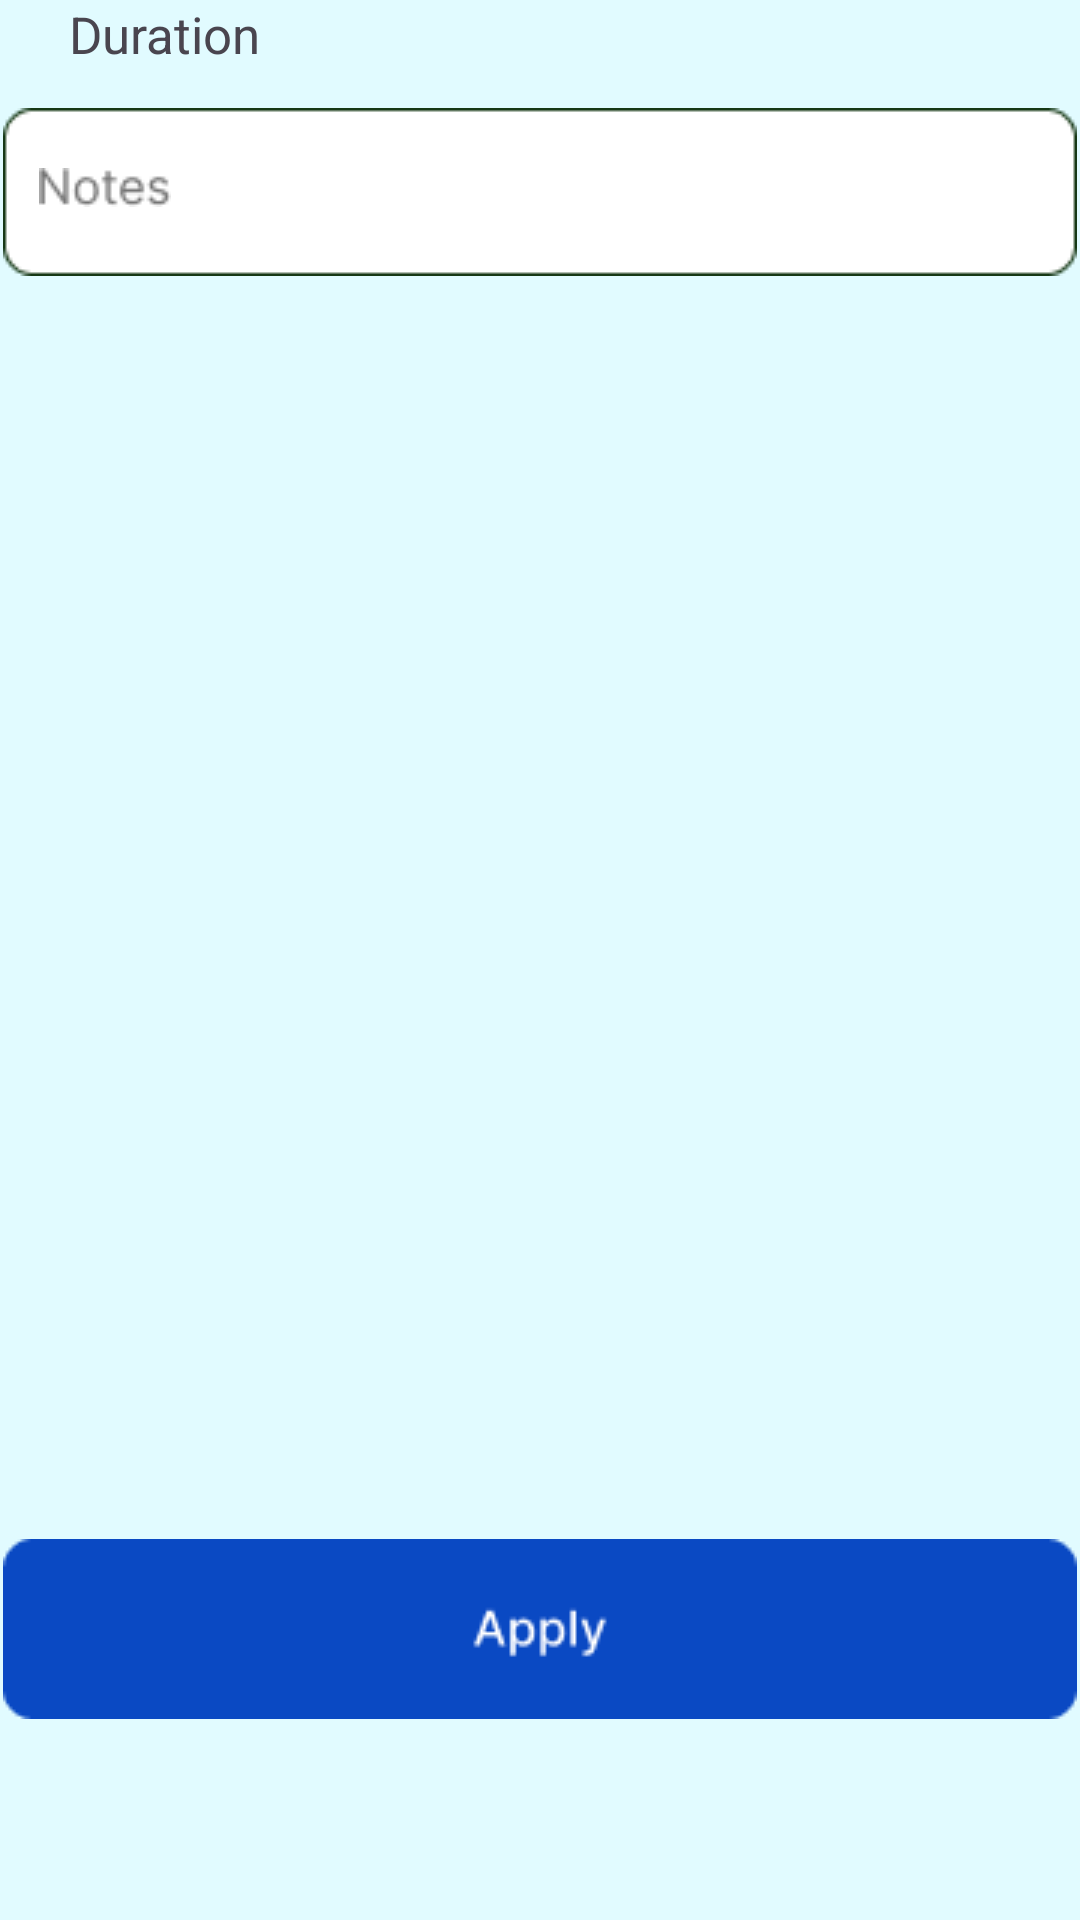

Write the Android layout XML for this screen, with the resource values it uses.
<!-- AndroidManifest.xml: application theme Theme.Pitchify_Main -->
<!-- res/layout/filter_resources_page.xml -->
<?xml version="1.0" encoding="utf-8"?>
<androidx.constraintlayout.widget.ConstraintLayout xmlns:android="http://schemas.android.com/apk/res/android"
    xmlns:app="http://schemas.android.com/apk/res-auto"
    xmlns:tools="http://schemas.android.com/tools"
    android:layout_width="match_parent"
    android:layout_height="match_parent"
    android:background="@color/lightBlue">


    <ImageView
        android:id="@+id/imageView6"
        android:layout_width="32dp"
        android:layout_height="28dp"
        android:backgroundTint="@color/lightBlue"
        app:layout_constraintBottom_toTopOf="@+id/imageButton"
        app:layout_constraintEnd_toEndOf="@+id/filter_title"
        app:layout_constraintHorizontal_bias="0.166"
        app:layout_constraintStart_toStartOf="parent"
        app:layout_constraintTop_toTopOf="parent"
        app:layout_constraintVertical_bias="0.496"
        app:srcCompat="@drawable/back_resources"
        tools:ignore="MissingConstraints" />


    <ImageButton
        android:id="@+id/imageButton"
        android:layout_width="wrap_content"
        android:layout_height="wrap_content"
        android:layout_marginBottom="24dp"
        android:backgroundTint="@color/lightBlue"
        app:layout_constraintBottom_toTopOf="@+id/title_resources"
        app:layout_constraintEnd_toEndOf="parent"
        app:layout_constraintHorizontal_bias="0.551"
        app:layout_constraintStart_toStartOf="parent"
        app:srcCompat="@drawable/rectangle_resources" />

    <TextView
        android:id="@+id/category_resources"
        android:layout_width="wrap_content"
        android:layout_height="wrap_content"
        android:text="Category"
        android:textSize="17dp"
        app:layout_constraintBottom_toTopOf="@+id/imageButton"
        app:layout_constraintEnd_toEndOf="parent"
        app:layout_constraintHorizontal_bias="0.087"
        app:layout_constraintStart_toStartOf="parent"
        app:layout_constraintTop_toBottomOf="@+id/imageView6" />

    <TextView
        android:id="@+id/filter_title"
        android:layout_width="wrap_content"
        android:layout_height="wrap_content"
        android:text="Filter"
        android:textSize="20dp"
        app:layout_constraintBottom_toBottomOf="@+id/category_resources"
        app:layout_constraintEnd_toEndOf="parent"
        app:layout_constraintHorizontal_bias="0.458"
        app:layout_constraintStart_toStartOf="parent"
        app:layout_constraintTop_toTopOf="parent" />


    <ImageView
        android:id="@+id/imageView7"
        android:layout_width="wrap_content"
        android:layout_height="wrap_content"
        app:layout_constraintBottom_toBottomOf="@+id/imageButton"
        app:layout_constraintEnd_toEndOf="parent"
        app:layout_constraintHorizontal_bias="0.89"
        app:layout_constraintStart_toStartOf="@+id/imageButton"
        app:layout_constraintTop_toTopOf="@+id/imageButton"
        app:layout_constraintVertical_bias="0.532"
        app:srcCompat="@drawable/dropdown_resources" />

    <ImageView
        android:id="@+id/imageView8"
        android:layout_width="wrap_content"
        android:layout_height="wrap_content"
        android:layout_marginStart="28dp"
        app:layout_constraintBottom_toBottomOf="@+id/imageButton"
        app:layout_constraintEnd_toStartOf="@+id/imageView7"
        app:layout_constraintHorizontal_bias="0.033"
        app:layout_constraintStart_toStartOf="@+id/imageButton"
        app:layout_constraintTop_toTopOf="@+id/imageButton"
        app:srcCompat="@drawable/word_video_resources" />

    <ImageView
        android:id="@+id/imageView9"
        android:layout_width="wrap_content"
        android:layout_height="wrap_content"
        android:layout_marginBottom="20dp"
        app:layout_constraintBottom_toTopOf="@+id/duration_title_resources"
        app:layout_constraintEnd_toEndOf="parent"
        app:layout_constraintHorizontal_bias="0.566"
        app:layout_constraintStart_toStartOf="parent"
        app:srcCompat="@drawable/rectangle_resources" />

    <ImageView
        android:id="@+id/imageView14"
        android:layout_width="wrap_content"
        android:layout_height="wrap_content"
        app:layout_constraintBottom_toBottomOf="@+id/imageView9"
        app:layout_constraintEnd_toEndOf="@+id/imageView9"
        app:layout_constraintHorizontal_bias="0.069"
        app:layout_constraintStart_toStartOf="@+id/imageView9"
        app:layout_constraintTop_toTopOf="@+id/imageView9"
        app:layout_constraintVertical_bias="0.522"
        app:srcCompat="@drawable/title_resources" />

    <TextView
        android:id="@+id/title_resources"
        android:layout_width="wrap_content"
        android:layout_height="wrap_content"
        android:layout_marginBottom="8dp"
        android:text="Title"
        android:textSize="17dp"
        app:layout_constraintBottom_toTopOf="@+id/imageView9"
        app:layout_constraintEnd_toEndOf="parent"
        app:layout_constraintHorizontal_bias="0.068"
        app:layout_constraintStart_toStartOf="parent" />

    <ImageView
        android:id="@+id/imageView12"
        android:layout_width="wrap_content"
        android:layout_height="wrap_content"
        android:layout_marginTop="36dp"
        app:layout_constraintEnd_toEndOf="parent"
        app:layout_constraintHorizontal_bias="0.49"
        app:layout_constraintStart_toStartOf="parent"
        app:layout_constraintTop_toTopOf="@+id/duration_title_resources"
        app:srcCompat="@drawable/rectangle_resources" />

    <TextView
        android:id="@+id/duration_title_resources"
        android:layout_width="wrap_content"
        android:layout_height="wrap_content"
        android:text="Duration"
        android:textSize="17dp"
        app:layout_constraintEnd_toEndOf="parent"
        app:layout_constraintHorizontal_bias="0.078"
        app:layout_constraintStart_toStartOf="parent"
        tools:layout_editor_absoluteY="354dp" />

    <ImageView
        android:id="@+id/imageView15"
        android:layout_width="wrap_content"
        android:layout_height="wrap_content"
        android:layout_marginStart="12dp"
        android:layout_marginTop="20dp"
        app:layout_constraintStart_toStartOf="@+id/imageView12"
        app:layout_constraintTop_toTopOf="@+id/imageView12"
        app:srcCompat="@drawable/notes_title_resources" />

    <ImageView
        android:id="@+id/imageView16"
        android:layout_width="wrap_content"
        android:layout_height="wrap_content"
        android:layout_marginBottom="4dp"
        app:layout_constraintBottom_toBottomOf="parent"
        app:layout_constraintEnd_toEndOf="parent"
        app:layout_constraintHorizontal_bias="0.49"
        app:layout_constraintStart_toStartOf="parent"
        app:layout_constraintTop_toBottomOf="@+id/imageView12"
        app:layout_constraintVertical_bias="0.87"
        app:srcCompat="@drawable/apply_button_resources" />

</androidx.constraintlayout.widget.ConstraintLayout>
<!-- resources referenced by this layout -->
<resources>
  <color name="lightBlue">#E1FBFF</color>
  <!-- drawable apply_button_resources: png bitmap (drawable, 1546 bytes) -->
  <!-- drawable back_resources: png bitmap (drawable, 325 bytes) -->
  <!-- drawable dropdown_resources: png bitmap (drawable, 277 bytes) -->
  <!-- drawable notes_title_resources: png bitmap (drawable, 810 bytes) -->
  <!-- drawable rectangle_resources: png bitmap (drawable, 928 bytes) -->
  <!-- drawable title_resources: png bitmap (drawable, 483 bytes) -->
  <!-- drawable word_video_resources: png bitmap (drawable, 675 bytes) -->
  <style name="Theme.Pitchify_Main" parent="Base.Theme.Pitchify_Main" />
  <style name="Base.Theme.Pitchify_Main" parent="Theme.Material3.DayNight.NoActionBar">
          
          
      </style>
</resources>
